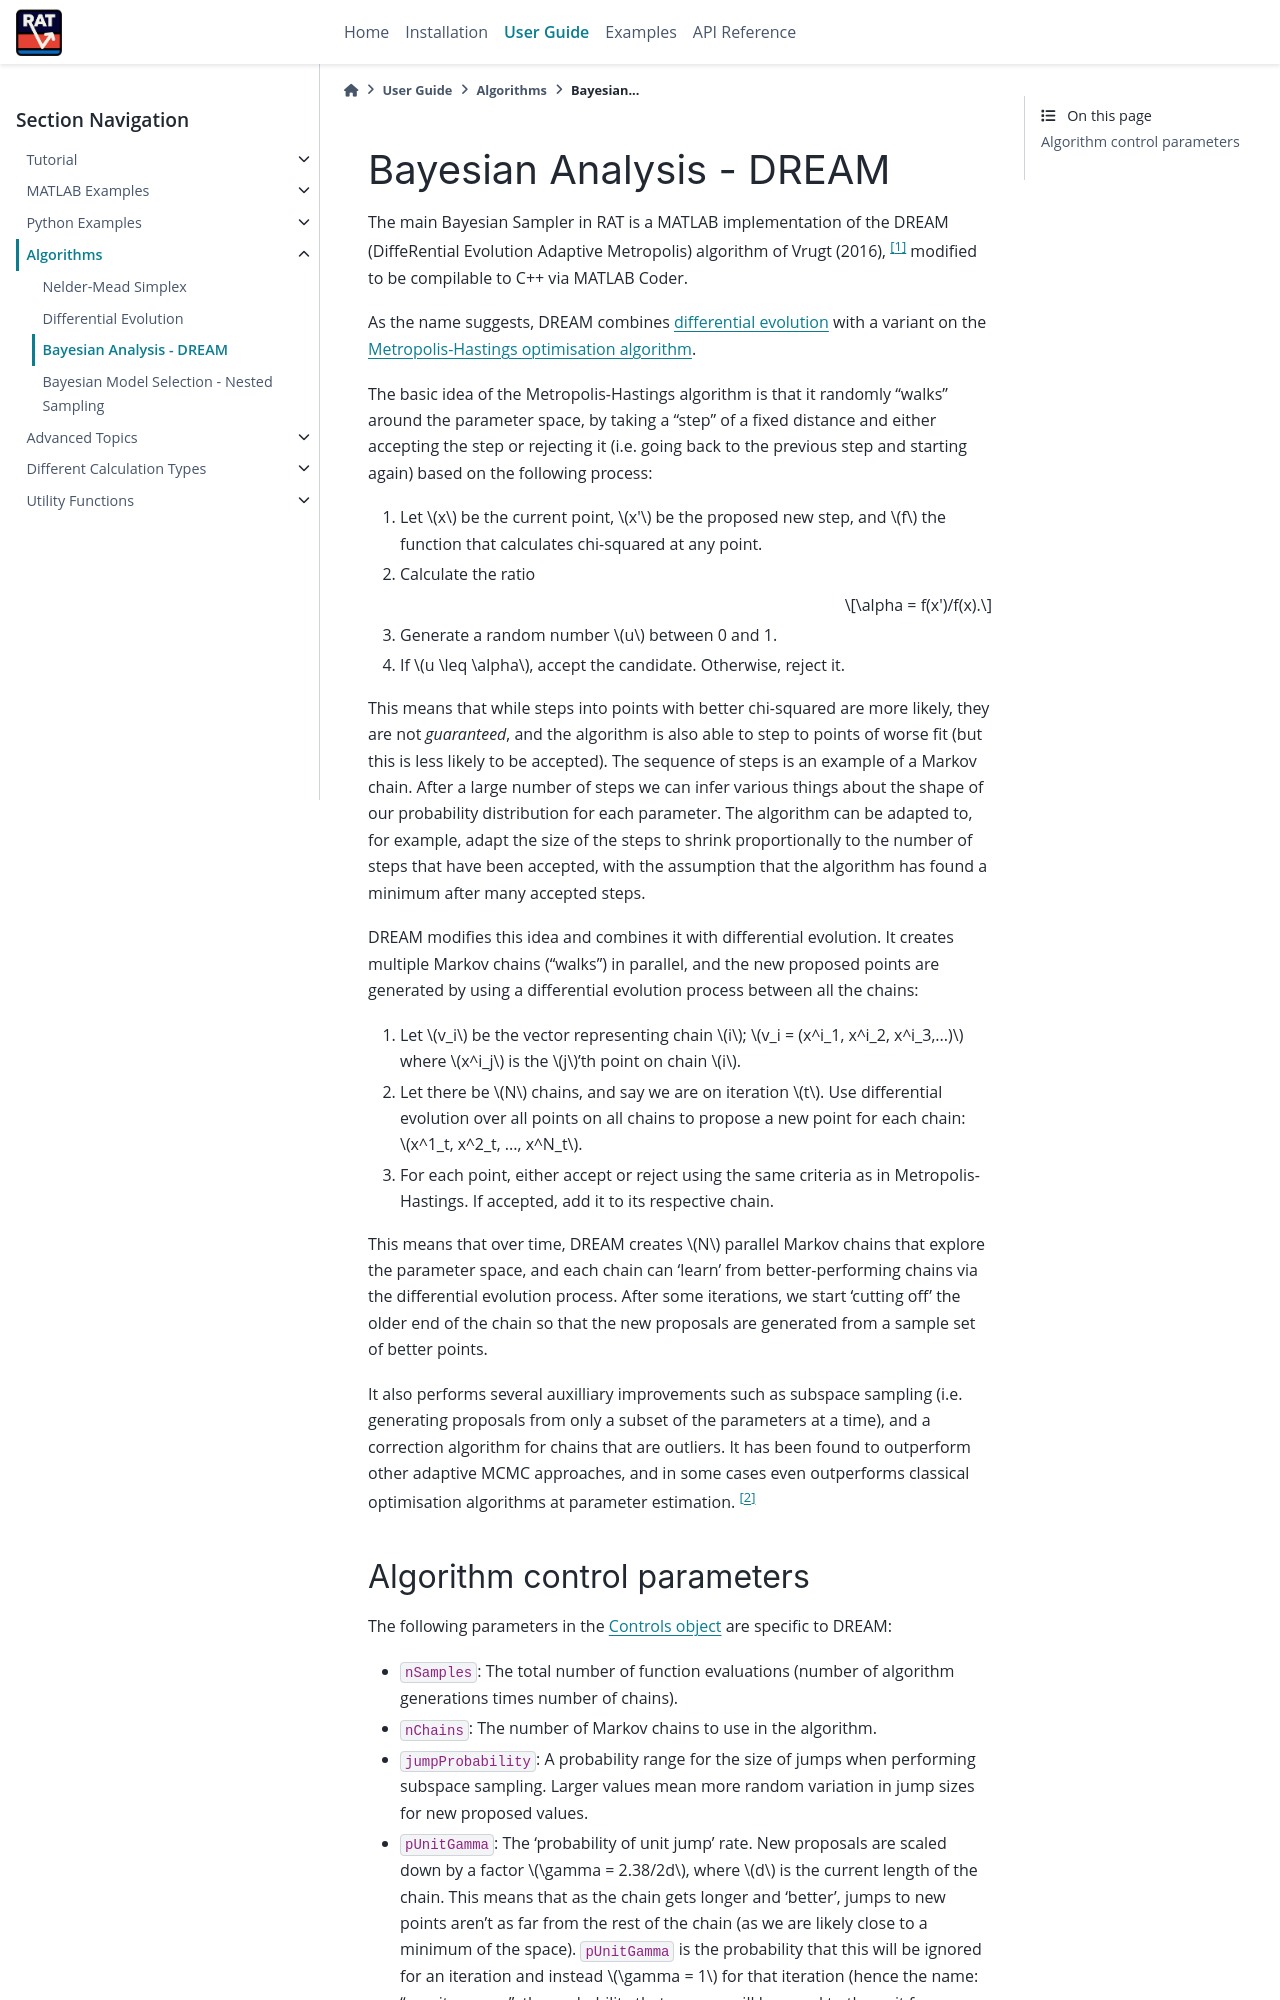

repository: RascalSoftware/RAT-Docs · page: dev/algorithms/DREAM.html · generator: sphinx

.. _DREAM:

=========================
Bayesian Analysis - DREAM
=========================

The main Bayesian Sampler in RAT is a MATLAB implementation of the DREAM (DiffeRential Evolution Adaptive Metropolis)
algorithm of Vrugt (2016), [#vrugt2016]_ modified to be compilable to C++ via MATLAB Coder.

As the name suggests, DREAM combines :ref:`differential evolution<DE>` with a variant on the 
`Metropolis-Hastings optimisation algorithm <https://en.wikipedia.org/wiki/Metropolis%E2%80%93Hastings_algorithm>`_.

The basic idea of the Metropolis-Hastings algorithm is that it randomly "walks" around the parameter space, by taking
a "step" of a fixed distance and either accepting the step or rejecting it (i.e. going back to the previous step and starting again)
based on the following process:

#. Let :math:`x` be the current point, :math:`x'` be the proposed new step, and :math:`f` the function that calculates chi-squared at any point.
#. Calculate the ratio

   .. math:: \alpha = f(x')/f(x).

#. Generate a random number :math:`u` between 0 and 1.
#. If :math:`u \leq \alpha`, accept the candidate. Otherwise, reject it.

This means that while steps into points with better chi-squared are more likely, they are not *guaranteed*, and the algorithm is also able to step
to points of worse fit (but this is less likely to be accepted). The sequence of steps is an example of a Markov chain. After a large number of steps
we can infer various things about the shape of our probability distribution for each parameter. The algorithm can be adapted to, for example, adapt
the size of the steps to shrink proportionally to the number of steps that have been accepted, with the assumption that the algorithm has found a minimum
after many accepted steps.

DREAM modifies this idea and combines it with differential evolution. It creates multiple Markov chains ("walks") in parallel,
and the new proposed points are generated by using a differential evolution process between all the chains:

#. Let :math:`v_i` be the vector representing chain :math:`i`; 
   :math:`v_i = (x^i_1, x^i_2, x^i_3,...)` 
   where :math:`x^i_j` is the :math:`j`'th point on chain :math:`i`.
#. Let there be :math:`N` chains, and say we are on iteration :math:`t`.
   Use differential evolution over all points on all chains to propose a new point for each chain:
   :math:`x^1_t, x^2_t, ..., x^N_t`.
#. For each point, either accept or reject using the same criteria as in Metropolis-Hastings. If
   accepted, add it to its respective chain.

This means that over time, DREAM creates :math:`N` parallel Markov chains that explore the parameter space,
and each chain can 'learn' from better-performing chains via the differential evolution process. After some iterations,
we start 'cutting off' the older end of the chain so that the new proposals are generated from a sample set of better points.

It also performs several auxilliary improvements such as subspace sampling (i.e. generating proposals from only a subset of the parameters
at a time), and a correction algorithm for chains that are outliers. It has been found to outperform other adaptive
MCMC approaches, and in some cases even outperforms classical optimisation algorithms at parameter estimation. [#laloy2012]_
